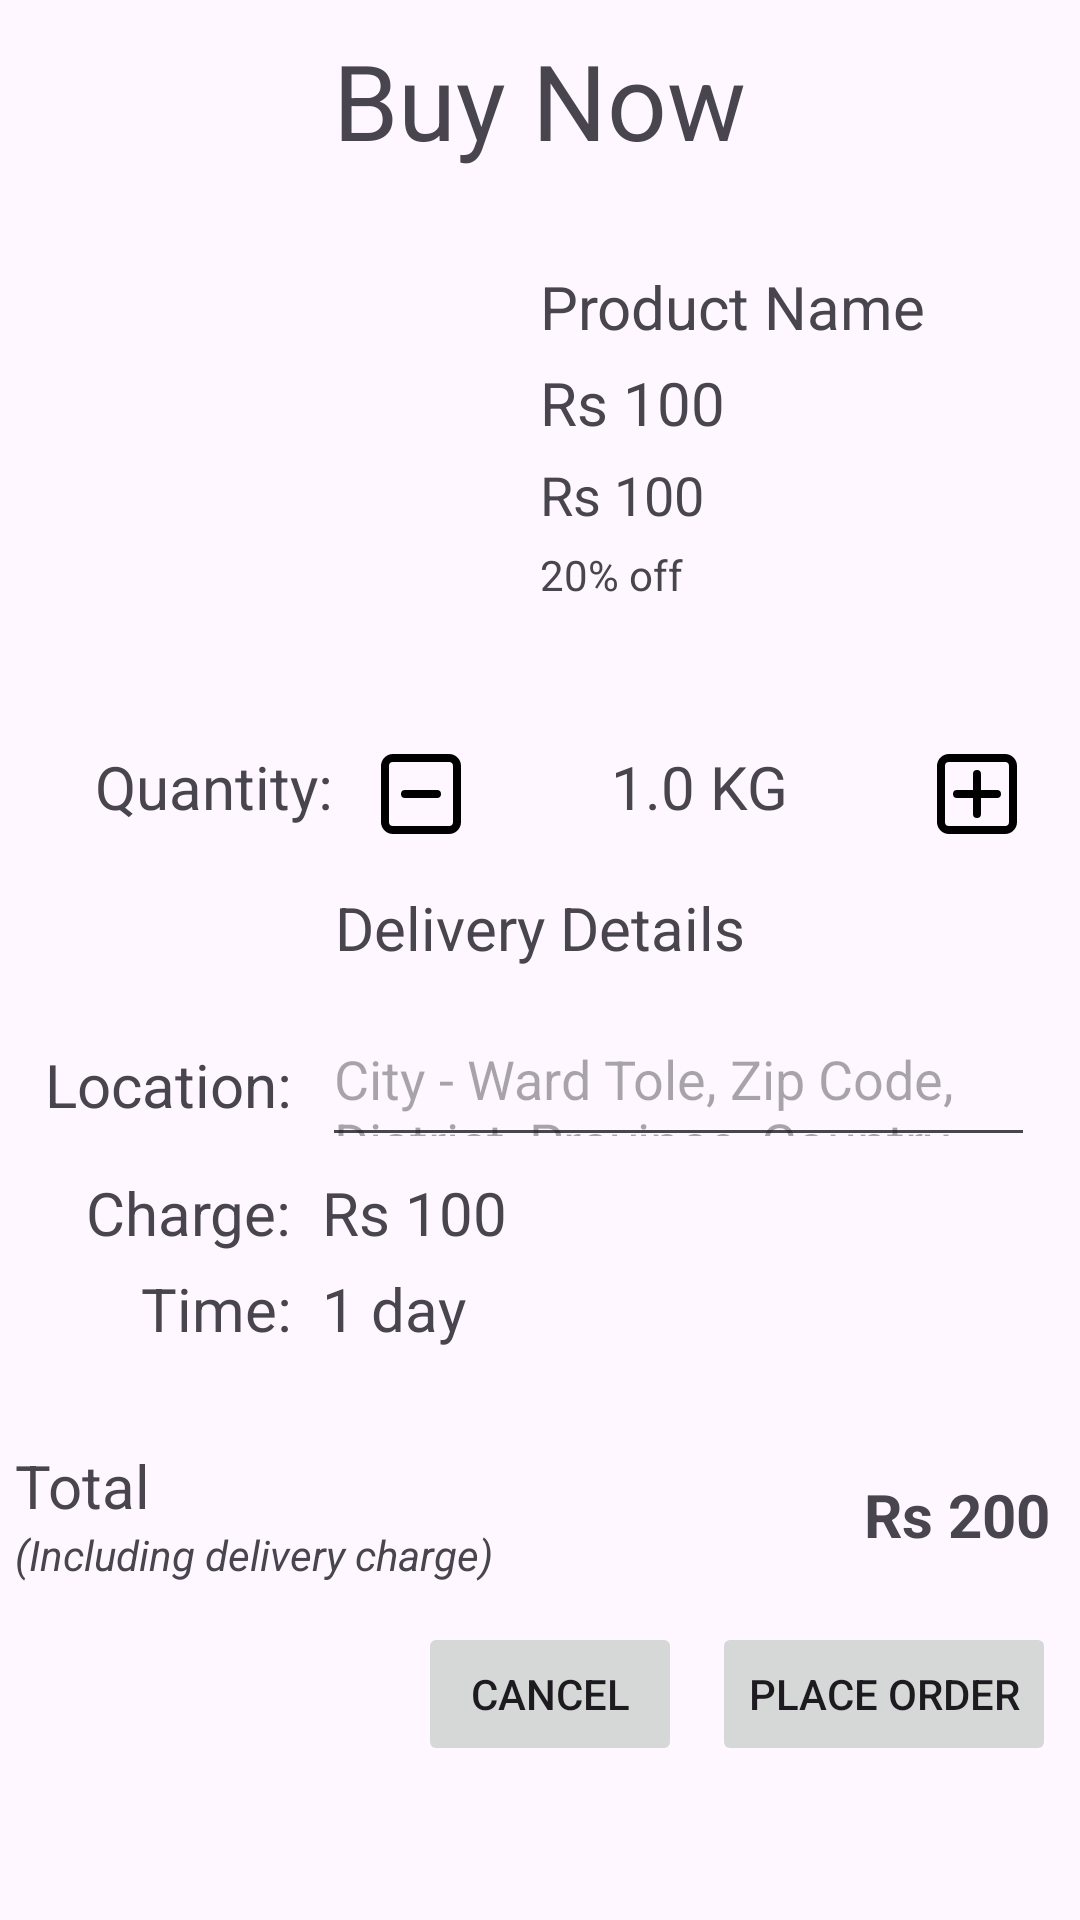

Write the Android layout XML for this screen, with the resource values it uses.
<!-- AndroidManifest.xml: application theme Theme.TestApp -->
<!-- res/layout/fragment_buy_product.xml -->
<?xml version="1.0" encoding="utf-8"?>
<RelativeLayout xmlns:android="http://schemas.android.com/apk/res/android"
    xmlns:tools="http://schemas.android.com/tools"
    xmlns:app="http://schemas.android.com/apk/res-auto"
    tools:context=".fragments.BuyProductFragment"
    android:layout_width="match_parent"
    android:layout_height="wrap_content">

    <RelativeLayout
        android:id="@+id/buy_now_layout"
        android:layout_width="match_parent"
        android:layout_height="wrap_content"
        android:layout_marginTop="10dp">

        <TextView
            android:id="@+id/buy_now_tv"
            android:layout_width="wrap_content"
            android:layout_height="wrap_content"
            android:layout_centerInParent="true"
            android:text="@string/buy_now"
            android:textSize="35sp"/>

        <RelativeLayout
            android:layout_width="wrap_content"
            android:layout_height="wrap_content"
            android:layout_toEndOf="@+id/buy_now_tv">

            <ImageView
                android:layout_width="35dp"
                android:layout_height="35dp"
                android:layout_marginTop="10dp"
                android:layout_marginEnd="10dp"
                android:id="@+id/close_fragment_icon"
                android:contentDescription="@string/close_icon"
                android:src="@drawable/baseline_close_24"
                android:layout_alignParentEnd="true"
                />
        </RelativeLayout>

    </RelativeLayout>

    <Space
        android:id="@+id/space_layout"
        android:layout_width="match_parent"
        android:layout_height="2dp"
        android:layout_marginTop="5dp"
        android:layout_below="@+id/buy_now_layout"
        android:background="?android:attr/listDivider" />

    <RelativeLayout
        android:id="@+id/main_product_details"
        android:layout_below="@+id/space_layout"
        android:layout_width="match_parent"
        android:padding="10dp"
        android:layout_marginTop="5dp"
        android:layout_height="wrap_content">

        <ImageView
            android:layout_width="150dp"
            android:layout_height="150dp"
            android:contentDescription="@string/main_product_image"
            android:scaleType="centerCrop"
            android:id="@+id/product_iv"
            android:src="@drawable/ic_launcher_background" />

        <LinearLayout
            android:layout_width="match_parent"
            android:layout_height="wrap_content"
            android:padding="10dp"
            android:layout_marginStart="10dp"
            android:layout_toEndOf="@+id/product_iv"
            android:orientation="vertical">

            <TextView
                android:id="@+id/product_name_tv"
                android:layout_width="wrap_content"
                android:layout_height="wrap_content"
                android:text="@string/product_name"
                android:textSize="20sp" />

            <TextView
                android:layout_width="wrap_content"
                android:layout_height="wrap_content"
                android:id="@+id/product_price_tv"
                android:textSize="20sp"
                android:layout_marginTop="5dp"
                android:text="@string/rs_100" />

            <TextView
                android:layout_width="wrap_content"
                android:layout_height="wrap_content"
                android:id="@+id/product_prev_price"
                android:textSize="18sp"
                android:layout_marginTop="5dp"
                android:text="@string/rs_100" />

            <TextView
                android:layout_width="wrap_content"
                android:layout_height="wrap_content"
                android:layout_marginTop="5dp"
                android:text="20% off" />

        </LinearLayout>

    </RelativeLayout>

    <LinearLayout
        android:id="@+id/quantity_layout"
        android:layout_width="match_parent"
        android:layout_height="wrap_content"
        android:padding="5dp"
        android:layout_below="@+id/main_product_details"
        android:layout_marginTop="5dp">

        <TextView
            android:layout_width="wrap_content"
            android:layout_height="wrap_content"
            android:id="@+id/quantity_text_tv"
            android:textSize="20sp"
            android:gravity="end"
            android:layout_weight="1"
            android:text="Quantity:" />

        <ImageView
            android:layout_width="32dp"
            android:layout_height="32dp"
            android:id="@+id/quantity_minus"
            android:layout_weight="1"
            android:src="@drawable/baseline_minus_24" />

        <TextView
            android:layout_width="100dp"
            android:layout_height="30dp"
            android:text="1.0 KG"
            android:textAlignment="center"
            android:textSize="20sp"
            android:layout_weight="1"
            android:background="@drawable/black_border"
            android:id="@+id/quantity_tv"/>


        <ImageView
            android:layout_width="32dp"
            android:layout_height="32dp"
            android:id="@+id/quantity_plus"
            android:layout_weight="1"
            android:src="@drawable/baseline_plus_24" />

    </LinearLayout>

    <RelativeLayout
        android:id="@+id/delivery_details_tv_layout"
        android:layout_below="@+id/quantity_layout"
        android:layout_width="match_parent"
        android:layout_height="wrap_content"
        android:padding="5dp"
        android:layout_marginTop="5dp">

        <TextView
            android:id="@+id/delivery_details_tv"
            android:layout_width="match_parent"
            android:layout_height="wrap_content"
            android:text="Delivery Details"
            android:gravity="center"
            android:textSize="20sp" />

        <Space
            android:id="@+id/space_layout2"
            android:layout_width="match_parent"
            android:layout_height="2dp"
            android:layout_marginTop="5dp"
            android:layout_below="@+id/delivery_details_tv"
            android:background="?android:attr/listDivider" />

        <RelativeLayout
            android:id="@+id/delivery_details_inner_relative_layout"
            android:layout_width="match_parent"
            android:layout_height="wrap_content"
            android:layout_marginTop="5dp"
            android:padding="5dp"
            android:layout_below="@+id/delivery_details_tv">

            <LinearLayout
                android:id="@id/delivery_details_tv_lct"
                android:layout_width="wrap_content"
                android:layout_height="wrap_content"
                android:padding="5dp"
                android:layout_alignBottom="@+id/delivery_details_tv_lct"
                android:orientation="vertical">

                <TextView
                    android:layout_width="wrap_content"
                    android:layout_height="48dp"
                    android:textSize="20sp"
                    android:layout_gravity="end"
                    android:gravity="center_vertical"
                    android:text="@string/location" />

                <TextView
                    android:layout_width="wrap_content"
                    android:layout_height="wrap_content"
                    android:layout_marginTop="5dp"
                    android:textSize="20sp"
                    android:layout_gravity="end"
                    android:text="@string/charge" />

                <TextView
                    android:layout_width="wrap_content"
                    android:layout_height="wrap_content"
                    android:layout_marginTop="5dp"
                    android:textSize="20sp"
                    android:layout_gravity="end"
                    android:text="@string/time" />

            </LinearLayout>

            <LinearLayout
                android:layout_width="match_parent"
                android:layout_height="wrap_content"
                android:orientation="vertical"
                android:padding="5dp"
                android:layout_toEndOf="@+id/delivery_details_tv_lct">

                <EditText
                    android:id="@+id/delivery_location_et"
                    android:layout_width="wrap_content"
                    android:layout_height="48dp"
                    android:hint="@string/full_location" />

                <TextView
                    android:id="@+id/delivery_charge"
                    android:layout_width="wrap_content"
                    android:layout_height="wrap_content"
                    android:layout_marginTop="5dp"
                    android:textSize="20sp"
                    android:text="Rs 100" />

                <TextView
                    android:layout_width="wrap_content"
                    android:layout_height="wrap_content"
                    android:layout_marginTop="5dp"
                    android:textSize="20sp"
                    android:text="1 day" />

            </LinearLayout>

        </RelativeLayout>

    </RelativeLayout>

    <Space
        android:id="@+id/space_layout3"
        android:layout_width="match_parent"
        android:layout_height="2dp"
        android:layout_marginTop="5dp"
        android:layout_below="@+id/delivery_details_tv_layout"
        android:background="?android:attr/listDivider" />

    <androidx.constraintlayout.widget.ConstraintLayout
        android:id="@+id/total_with_dc_tv_layout"
        android:layout_width="match_parent"
        android:layout_height="wrap_content"
        android:layout_marginTop="5dp"
        android:layout_below="@+id/space_layout3"
        android:padding="5dp">

        <TextView
            android:layout_width="wrap_content"
            android:layout_height="wrap_content"
            android:text="@string/total"
            android:textSize="20sp"
            app:layout_constraintTop_toTopOf="parent"
            app:layout_constraintLeft_toLeftOf="parent"
            android:id="@+id/total_tv" />

        <TextView
            android:id="@+id/total_with_dc_tv"
            android:layout_width="wrap_content"
            android:layout_height="wrap_content"
            android:text="@string/including_delivery_charge"
            android:textStyle="italic"
            app:layout_constraintStart_toStartOf="@+id/total_tv"
            app:layout_constraintTop_toBottomOf="@id/total_tv" />

        <TextView
            android:layout_width="wrap_content"
            android:layout_height="wrap_content"
            android:text="Rs 200"
            android:textStyle="bold"
            android:textSize="20sp"
            android:id="@+id/total_amount"
            app:layout_constraintRight_toRightOf="parent"
            app:layout_constraintTop_toTopOf="@+id/total_tv"
            app:layout_constraintBottom_toBottomOf="@+id/total_with_dc_tv"
            android:layout_marginEnd="5dp" />

    </androidx.constraintlayout.widget.ConstraintLayout>

    <LinearLayout
        android:id="@+id/bottom_layout"
        android:layout_below="@+id/total_with_dc_tv_layout"
        android:layout_width="match_parent"
        android:layout_height="wrap_content"
        android:padding="8dp"
        android:gravity="end">

        <Button
            android:id="@+id/order_cancel_button"
            android:layout_width="wrap_content"
            android:layout_height="wrap_content"
            android:stateListAnimator="@null"
            android:text="@string/cancel" />

        <Button
            android:id="@+id/place_order_button"
            android:layout_width="wrap_content"
            android:layout_height="wrap_content"
            android:layout_marginStart="10dp"
            android:stateListAnimator="@null"
            android:text="@string/place_order" />

    </LinearLayout>

</RelativeLayout>
<!-- resources referenced by this layout -->
<resources>
  <!-- drawable baseline_minus_24 (drawable) -->
  <vector xmlns:android="http://schemas.android.com/apk/res/android"
      android:width="24dp"
      android:height="24dp"
      android:viewportWidth="24"
      android:viewportHeight="24">
    <path
        android:pathData="M19,2L5,2A3,3 0,0 0,2 5L2,19a3,3 0,0 0,3 3L19,22a3,3 0,0 0,3 -3L22,5A3,3 0,0 0,19 2ZM20,19a1,1 0,0 1,-1 1L5,20a1,1 0,0 1,-1 -1L4,5A1,1 0,0 1,5 4L19,4a1,1 0,0 1,1 1ZM16,11L8,11a1,1 0,0 0,0 2h8a1,1 0,0 0,0 -2Z"
        android:fillColor="#000000"/>
  </vector>
  <!-- drawable baseline_plus_24 (drawable) -->
  <vector xmlns:android="http://schemas.android.com/apk/res/android"
      android:width="24dp"
      android:height="24dp"
      android:viewportWidth="24"
      android:viewportHeight="24">
  
    <path
        android:pathData="M19,2L5,2A3,3 0,0 0,2 5L2,19a3,3 0,0 0,3 3L19,22a3,3 0,0 0,3 -3L22,5A3,3 0,0 0,19 2ZM20,19a1,1 0,0 1,-1 1L5,20a1,1 0,0 1,-1 -1L4,5A1,1 0,0 1,5 4L19,4a1,1 0,0 1,1 1ZM16,11L8,11a1,1 0,0 0,0 2h8a1,1 0,0 0,0 -2Z"
        android:fillColor="#000000"/>
    <path
        android:pathData="m12,6a1,1 0,0 0,-1 1v4L7,11a1,1 0,0 0,-1 1,1 1,0 0,0 1,1h4v4a1,1 0,0 0,1 1,1 1,0 0,0 1,-1v-4h4a1,1 0,0 0,1 -1,1 1,0 0,0 -1,-1h-4v-4a1,1 0,0 0,-1 -1z"
        android:strokeLineJoin="miter"
        android:fillColor="#000000"
        android:strokeColor="#00000000"
        android:fillType="nonZero"
        android:strokeLineCap="round"/>
  </vector>
  <string name="buy_now">Buy Now</string>
  <string name="cancel">Cancel</string>
  <string name="charge">Charge:</string>
  <string name="close_icon">Close icon</string>
  <string name="full_location">City - Ward Tole, Zip Code, District, Province, Country</string>
  <string name="including_delivery_charge">(Including delivery charge)</string>
  <string name="location">Location:</string>
  <string name="main_product_image">Main prodcut image</string>
  <string name="place_order">Place Order</string>
  <string name="product_name">Product Name</string>
  <string name="rs_100">Rs 100</string>
  <string name="time">Time:</string>
  <string name="total">Total </string>
  <style name="Theme.TestApp" parent="Base.Theme.TestApp" />
  <style name="Base.Theme.TestApp" parent="Theme.Material3.DayNight.NoActionBar">
          
          
          <item name="bottomSheetDialogTheme">@style/AppBottomSheetDialogTheme</item>
      </style>
  <style name="AppBottomSheetDialogTheme" parent="Theme.Design.Light.BottomSheetDialog">
          <item name="bottomSheetStyle">@style/AppModalStyle</item>
      </style>
  <style name="AppModalStyle" parent="Widget.Design.BottomSheet.Modal">
          <item name="android:background">@drawable/rounded_dialog</item>
      </style>
</resources>
